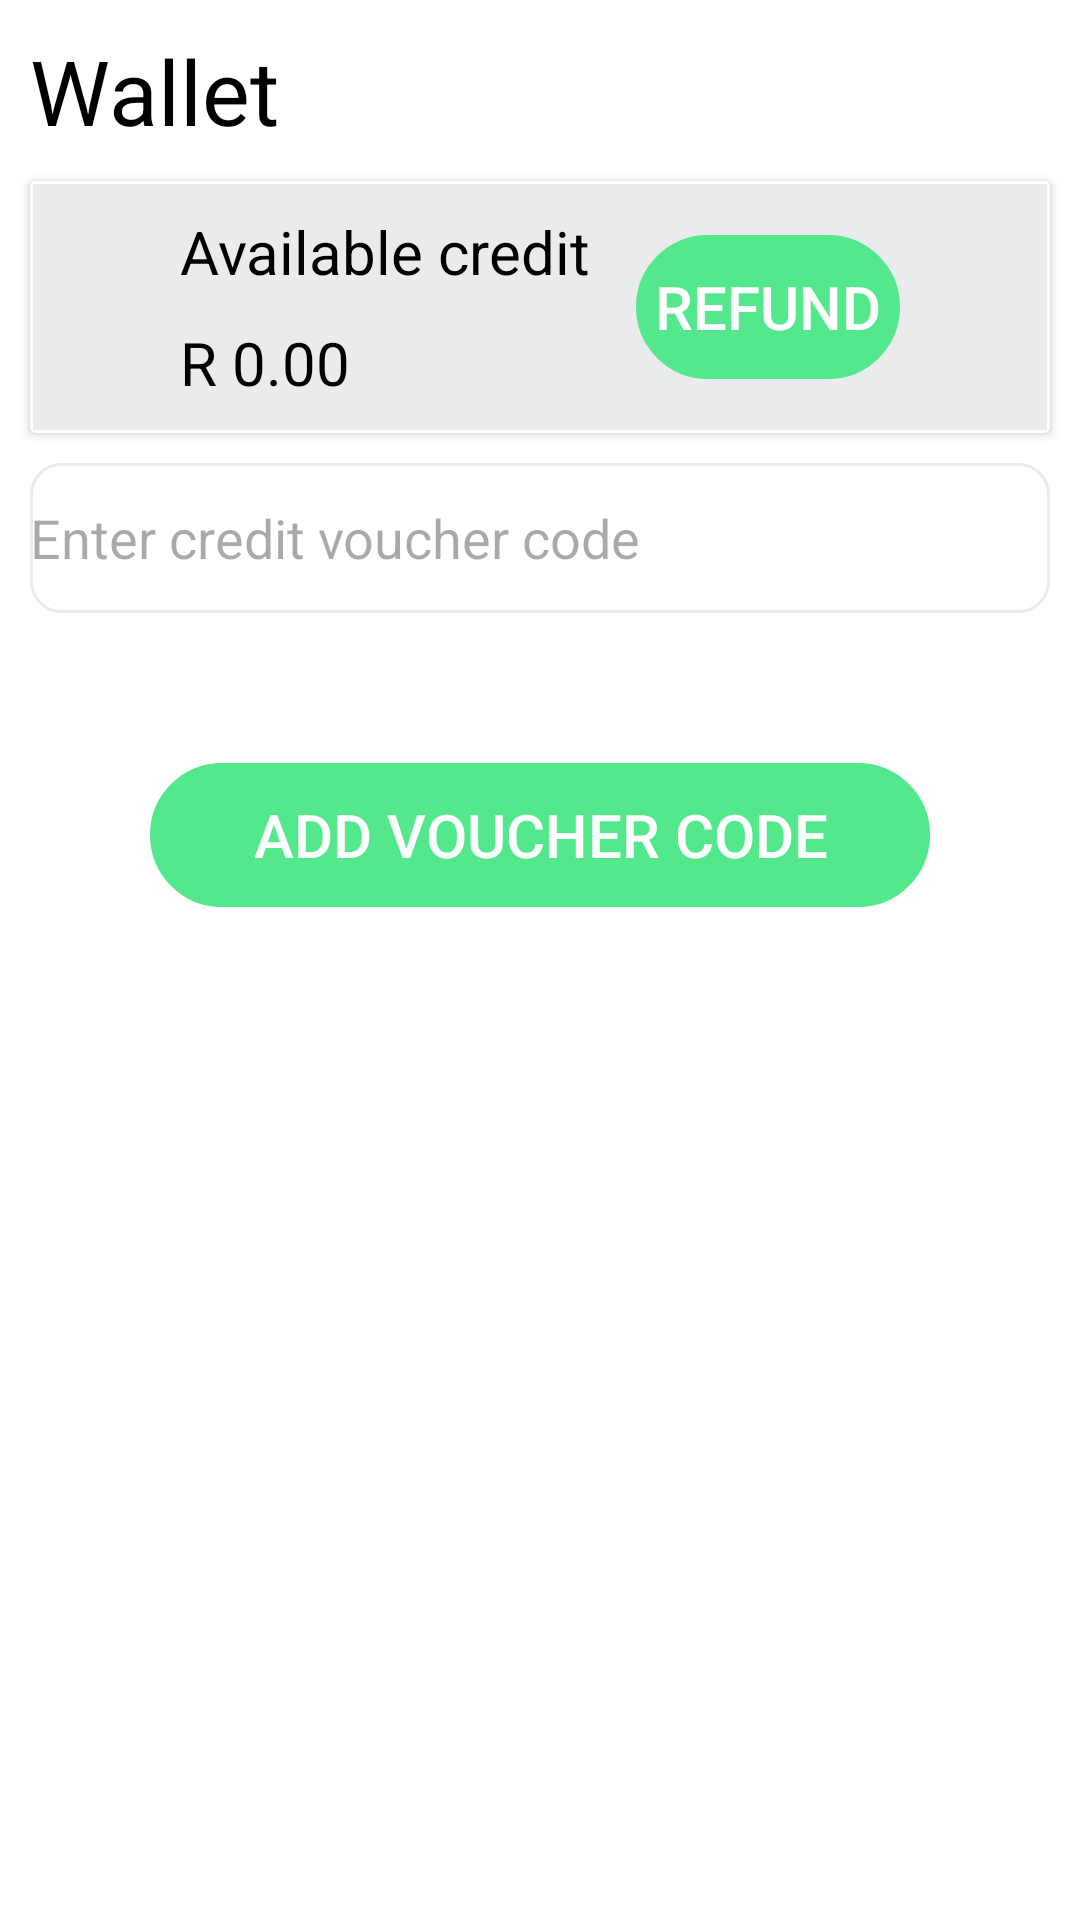

Reconstruct the res/layout file that produces this screen, plus the resources it refers to.
<!-- AndroidManifest.xml: application theme Theme.Material3.Light.NoActionBar -->
<!-- res/layout/activity_credit_wallet.xml -->
<?xml version="1.0" encoding="utf-8"?>
<androidx.constraintlayout.widget.ConstraintLayout xmlns:android="http://schemas.android.com/apk/res/android"
    xmlns:app="http://schemas.android.com/apk/res-auto"
    xmlns:tools="http://schemas.android.com/tools"
    android:id="@+id/layoutCredit"
    android:layout_width="match_parent"
    android:layout_height="match_parent"
    app:layout_constraintBottom_toBottomOf="parent"
    app:layout_constraintEnd_toEndOf="parent"
    app:layout_constraintStart_toStartOf="parent"
    app:layout_constraintTop_toTopOf="parent"
    android:background="@color/theme"
    tools:context=".CreditWalletActivity">

    <TextView
        android:id="@+id/tvWalletLabel"
        style="@style/normalBlackText"
        android:layout_width="wrap_content"
        android:layout_height="wrap_content"
        android:layout_marginStart="10dp"
        android:layout_marginTop="10dp"
        android:text="Wallet"
        app:layout_constraintStart_toStartOf="parent"
        app:layout_constraintTop_toTopOf="parent" />

        <androidx.cardview.widget.CardView
            android:id="@+id/cardView3"
            android:layout_width="0dp"
            android:layout_height="wrap_content"
            android:layout_marginStart="10dp"
            android:layout_marginTop="10dp"
            android:layout_marginEnd="10dp"
            app:layout_constraintEnd_toEndOf="parent"
            app:layout_constraintStart_toStartOf="parent"
            app:layout_constraintTop_toBottomOf="@+id/tvWalletLabel">

            <androidx.constraintlayout.widget.ConstraintLayout
                android:layout_width="match_parent"
                android:layout_height="match_parent"
                android:background="@drawable/round_cards">

                <TextView
                    android:id="@+id/tvAvailableCreditLabel"
                    style="@style/blackText"
                    android:layout_width="wrap_content"
                    android:layout_height="wrap_content"
                    android:layout_marginStart="50dp"
                    android:layout_marginTop="10dp"
                    android:text="Available credit"
                    app:layout_constraintStart_toStartOf="parent"
                    app:layout_constraintTop_toTopOf="parent" />

                <TextView
                    android:id="@+id/tvAvailableCredit"
                    style="@style/blackText"
                    android:layout_width="wrap_content"
                    android:layout_height="wrap_content"
                    android:layout_marginStart="50dp"
                    android:layout_marginTop="10dp"
                    android:layout_marginBottom="10dp"
                    android:text="R 0.00"
                    app:layout_constraintBottom_toBottomOf="parent"
                    app:layout_constraintStart_toStartOf="parent"
                    app:layout_constraintTop_toBottomOf="@+id/tvAvailableCreditLabel" />

                <Button
                    android:id="@+id/btnRefund"
                    style="@style/greenButton"
                    android:layout_width="wrap_content"
                    android:layout_height="wrap_content"
                    android:layout_marginEnd="50dp"
                    android:onClick="onRefundClicked"
                    android:text="Refund"
                    app:layout_constraintBottom_toBottomOf="parent"
                    app:layout_constraintEnd_toEndOf="parent"
                    app:layout_constraintTop_toTopOf="parent" />
            </androidx.constraintlayout.widget.ConstraintLayout>
        </androidx.cardview.widget.CardView>

    <EditText
        android:id="@+id/edEnterCredit"
        android:layout_width="0dp"
        android:layout_height="wrap_content"
        android:layout_marginStart="10dp"
        android:layout_marginTop="10dp"
        android:layout_marginEnd="10dp"
        android:background="@drawable/round_text_edit"
        android:ems="10"
        android:hint="Enter credit voucher code"
        android:inputType="number"
        android:minHeight="48dp"
        app:layout_constraintEnd_toEndOf="parent"
        app:layout_constraintStart_toStartOf="parent"
        app:layout_constraintTop_toBottomOf="@+id/cardView3" />

    <Button
        android:id="@+id/btnAddVoucher"
        style="@style/greenButton"
        android:layout_width="0dp"
        android:layout_height="wrap_content"
        android:layout_marginStart="50dp"
        android:layout_marginTop="50dp"
        android:layout_marginEnd="50dp"
        android:onClick="addVoucherClicked"
        android:text="Add voucher code"
        app:layout_constraintEnd_toEndOf="parent"
        app:layout_constraintStart_toStartOf="parent"
        app:layout_constraintTop_toBottomOf="@+id/edEnterCredit" />

</androidx.constraintlayout.widget.ConstraintLayout>
<!-- resources referenced by this layout -->
<resources>
  <color name="theme">#FFFFFF</color>
  <!-- drawable round_cards (drawable) -->
  <?xml version="1.0" encoding="utf-8"?>
  <shape
      xmlns:android="http://schemas.android.com/apk/res/android"
      android:shape="rectangle">
  
      <stroke
          android:color="@color/theme"
          android:width="1dp"/>
      <solid
          android:color="@color/items"/>
  </shape>
  <!-- drawable round_text_edit (drawable) -->
  <?xml version="1.0" encoding="utf-8"?>
  <shape
      xmlns:android="http://schemas.android.com/apk/res/android"
      android:shape="rectangle">
  
      <stroke
          android:color="@color/items"
          android:width="1dp"/>
      <corners
          android:radius="10dp"/>
      <size
          android:height="50dp"/>
  </shape>
  <style name="blackText">
          <item name="android:textStyle">normal</item>
          <item name="android:textColor">@color/black</item>
          <item name="android:textSize">20sp</item>
      </style>
  <style name="greenButton">
          <item name="android:background">@drawable/round_button</item>
          <item name="android:textColor">@color/theme</item>
          <item name="android:textSize">20sp</item>
          <item name="backgroundTint">@color/green</item>
      </style>
  <style name="normalBlackText">
          <item name="android:textStyle">normal</item>
          <item name="android:textColor">@color/black</item>
          <item name="android:textSize">30sp</item>
      </style>
  <color name="items">#CBE4E6E8</color>
  <color name="black">#000000</color>
  <!-- drawable round_button (drawable) -->
  <?xml version="1.0" encoding="utf-8"?>
  <shape
      xmlns:android="http://schemas.android.com/apk/res/android"
      android:shape="rectangle">
  
      <stroke
          android:color="@color/black"
          android:width="1dp"/>
      <corners
          android:radius="150dp"/>
  </shape>
  <color name="green">#53E88B</color>
</resources>
